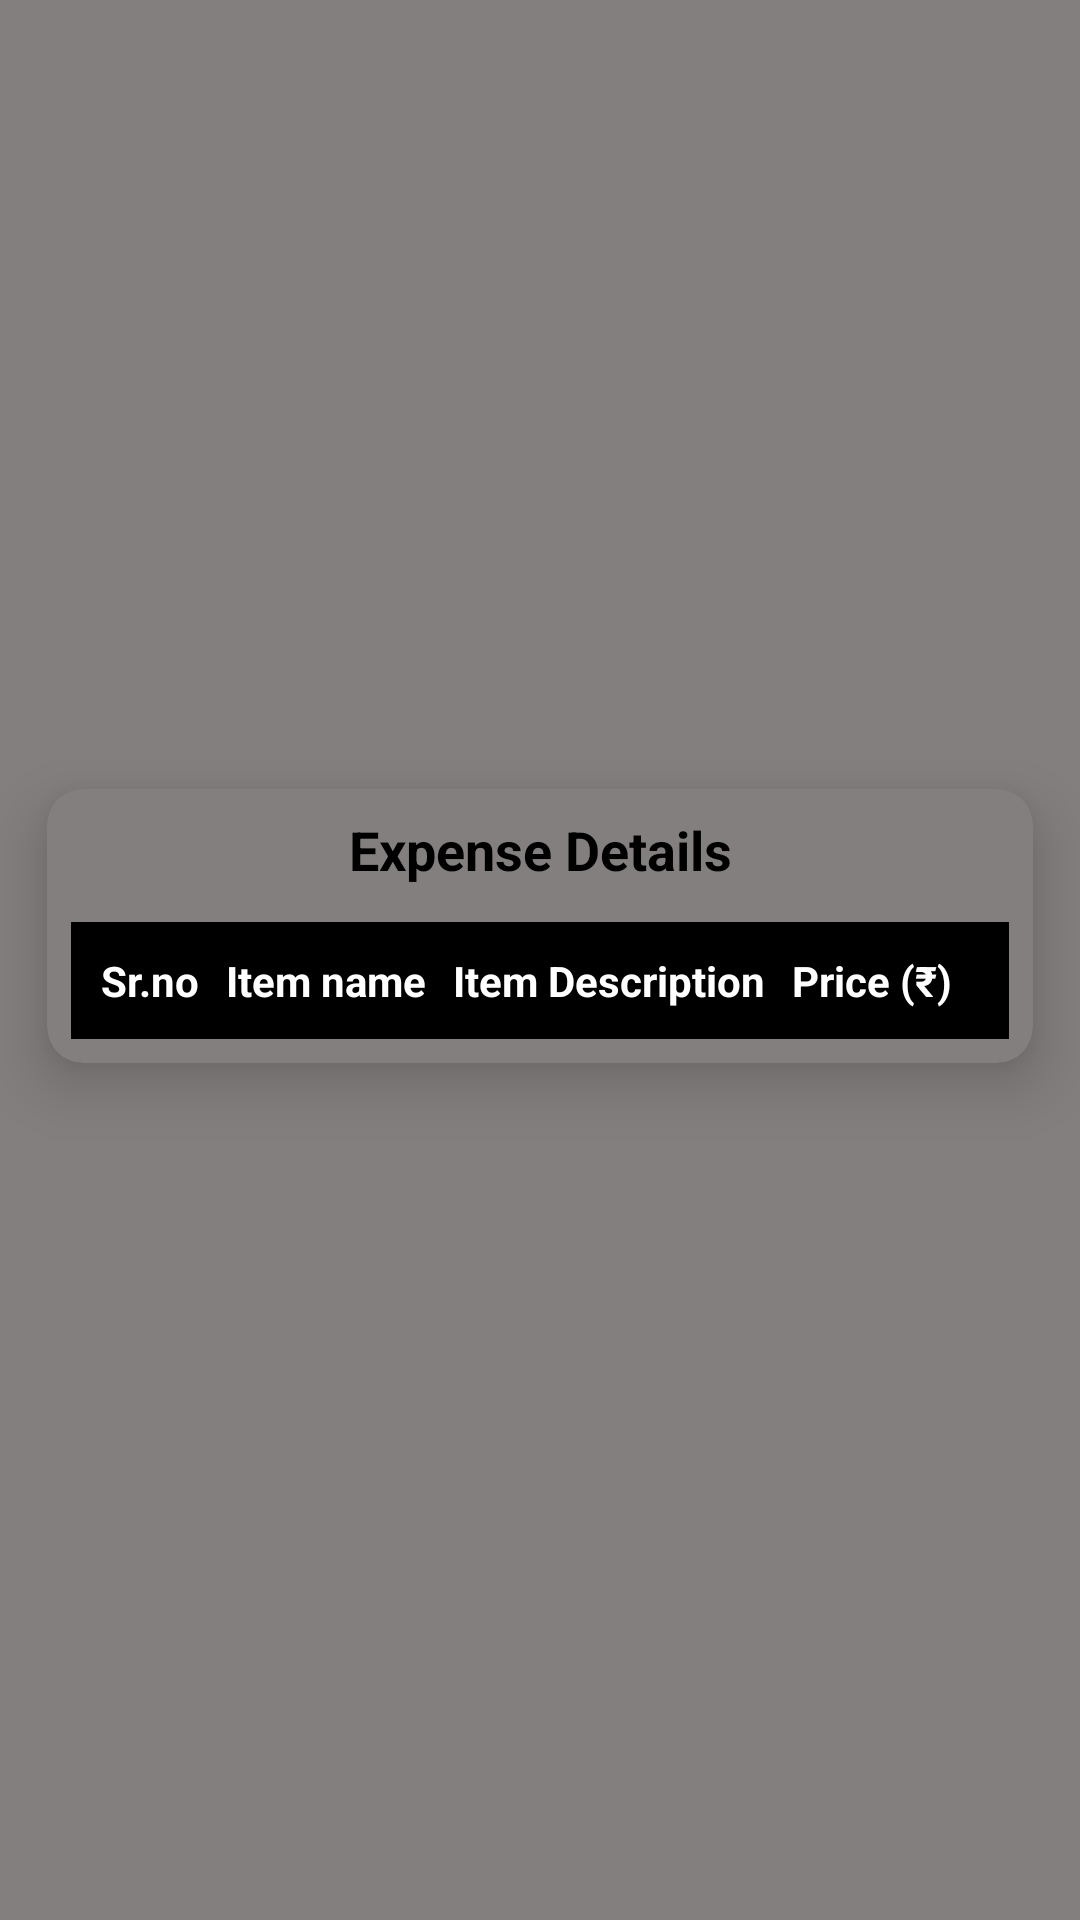

Here is an Android app screen rendered from its layout file. Give the layout XML and the strings, colors and styles it references.
<!-- AndroidManifest.xml: application theme Theme.Khaata -->
<!-- res/layout/activity_expense_details.xml -->
<?xml version="1.0" encoding="utf-8"?>
<androidx.constraintlayout.widget.ConstraintLayout xmlns:android="http://schemas.android.com/apk/res/android"
    xmlns:app="http://schemas.android.com/apk/res-auto"
    xmlns:tools="http://schemas.android.com/tools"
    android:layout_width="match_parent"
    android:layout_height="match_parent"
    android:background="@color/gray"
    tools:context=".ExpenseDetailsActivity">

    <TextView
        android:id="@+id/dtText"
        android:layout_width="0dp"
        android:layout_height="wrap_content"
        android:layout_marginTop="16dp"
        android:textAlignment="center"
        android:textColor="@color/golden"
        android:textSize="14sp"
        app:layout_constraintEnd_toEndOf="parent"
        app:layout_constraintStart_toStartOf="parent"
        app:layout_constraintTop_toTopOf="parent" />

    <TextView
        android:id="@+id/eTitle"
        android:layout_width="0dp"
        android:layout_height="wrap_content"
        android:layout_marginTop="76dp"
        android:textAlignment="center"
        android:textColor="@color/black"
        android:textSize="18sp"
        android:textStyle="bold"
        app:layout_constraintEnd_toEndOf="parent"
        app:layout_constraintStart_toStartOf="parent"
        app:layout_constraintTop_toTopOf="parent" />

    <TextView
        android:id="@+id/descTxt"
        android:layout_width="0dp"
        android:layout_height="wrap_content"
        android:layout_marginTop="36dp"
        android:padding="5dp"
        android:textColor="@color/black"
        app:layout_constraintEnd_toEndOf="parent"
        app:layout_constraintStart_toStartOf="parent"
        app:layout_constraintTop_toBottomOf="@+id/eTitle" />

    <androidx.cardview.widget.CardView
        android:layout_width="match_parent"
        android:layout_height="wrap_content"
        android:layout_marginTop="76dp"
        app:cardBackgroundColor="@color/gray"
        app:cardCornerRadius="12dp"
        app:cardElevation="12dp"
        app:cardUseCompatPadding="true"
        app:layout_constraintEnd_toEndOf="parent"
        app:layout_constraintStart_toStartOf="parent"
        app:layout_constraintTop_toBottomOf="@+id/descTxt">

        <TableLayout
            android:id="@+id/details_table"
            android:layout_width="match_parent"
            android:layout_height="wrap_content"
            android:padding="8dp"
            tools:layout_editor_absoluteX="0dp"
            tools:layout_editor_absoluteY="214dp">

            <TextView
                android:layout_width="match_parent"
                android:layout_height="wrap_content"
                android:text="Expense Details"
                android:textAlignment="center"
                android:textColor="@color/black"
                android:textSize="18sp"
                android:textStyle="bold" />

            <TableRow
                android:layout_marginTop="12dp"
                android:background="@color/black"
                android:padding="10dp">

                <TextView
                    android:layout_width="wrap_content"
                    android:layout_height="wrap_content"
                    android:layout_weight="1"
                    android:text="Sr.no"
                    android:textColor="@color/white"
                    android:textStyle="bold" />

                <TextView
                    android:layout_width="wrap_content"
                    android:layout_height="wrap_content"
                    android:layout_weight="1"
                    android:text="Item name"
                    android:textColor="@color/white"
                    android:textStyle="bold" />

                <TextView
                    android:layout_width="wrap_content"
                    android:layout_height="wrap_content"
                    android:layout_weight="1"
                    android:text="Item Description"
                    android:textColor="@color/white"
                    android:textStyle="bold" />

                <TextView
                    android:layout_width="wrap_content"
                    android:layout_height="wrap_content"
                    android:layout_weight="1"
                    android:text="Price (₹)"
                    android:textColor="@color/white"
                    android:textStyle="bold" />
            </TableRow>
        </TableLayout>
    </androidx.cardview.widget.CardView>


</androidx.constraintlayout.widget.ConstraintLayout>
<!-- resources referenced by this layout -->
<resources>
  <color name="black">#FF000000</color>
  <color name="golden">#FF9800</color>
  <color name="gray">#837F7F</color>
  <color name="white">#FFFFFFFF</color>
  <style name="Theme.Khaata" parent="Base.Theme.Khaata" />
  <style name="Base.Theme.Khaata" parent="Theme.Material3.DayNight.NoActionBar">
          
          
      </style>
</resources>
